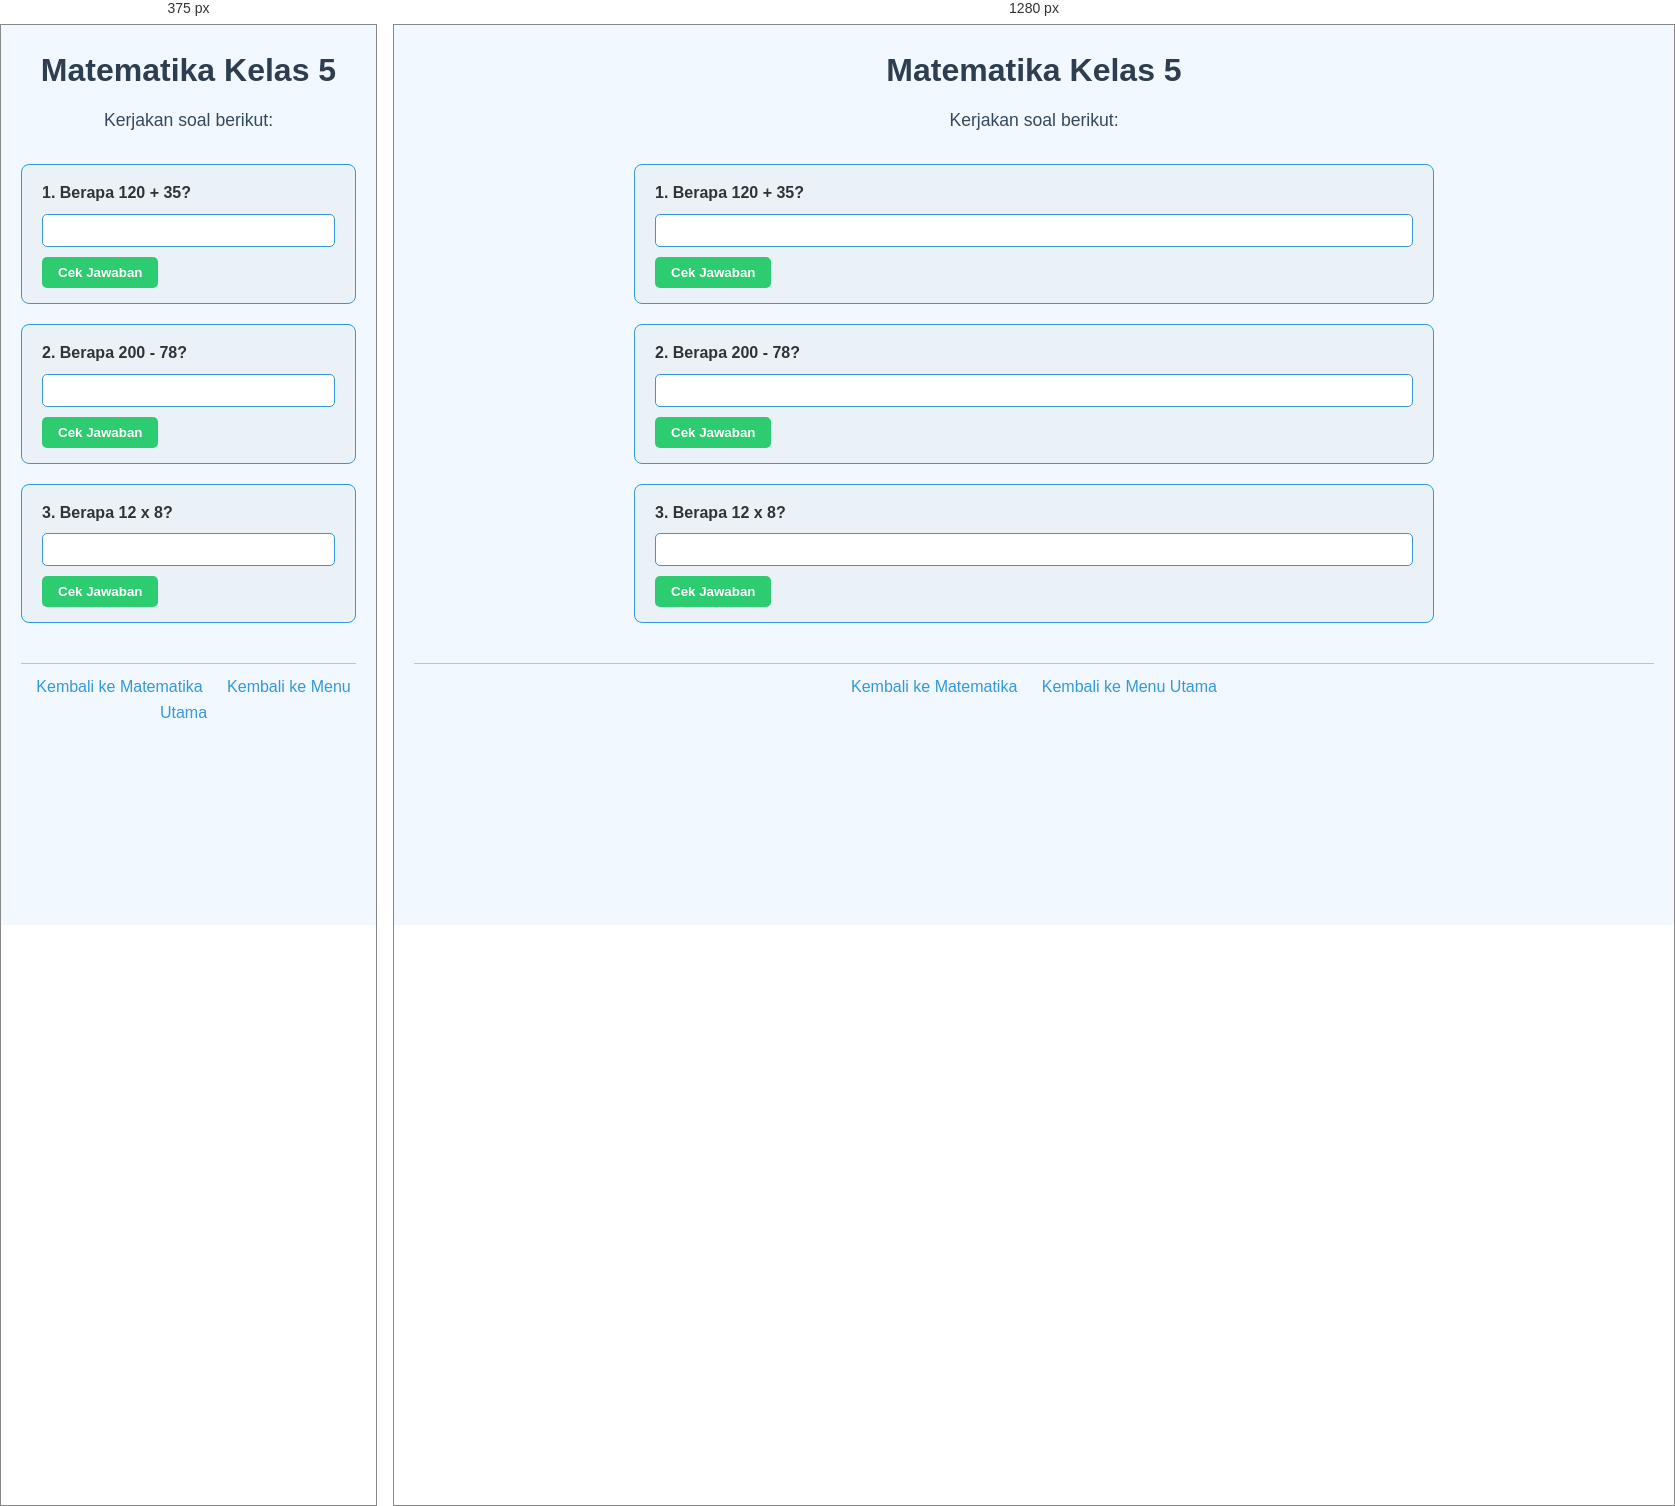
Rendered at 375 px and 1280 px, left to right.

<!-- file: 07.mtk-kelas5.html -->
<!DOCTYPE html>
<html lang="id">
<head>
    <meta charset="UTF-8">
    <meta name="viewport" content="width=device-width, initial-scale=1.0">
    <title>Matematika Kelas 5</title>
    <link rel="stylesheet" href="style.css">
</head>
<body>
    <header>
        <h1>Matematika Kelas 5</h1>
        <p>Kerjakan soal berikut:</p>
    </header>

    <main>
        <div class="soal">
            <label for="soal1">1. Berapa 120 + 35?</label>
            <input type="text" id="soal1">
            <button data-answer="155">Cek Jawaban</button>
        </div>

        <div class="soal">
            <label for="soal2">2. Berapa 200 - 78?</label>
            <input type="text" id="soal2">
            <button data-answer="122">Cek Jawaban</button>
        </div>

        <div class="soal">
            <label for="soal3">3. Berapa 12 x 8?</label>
            <input type="text" id="soal3">
            <button data-answer="96">Cek Jawaban</button>
        </div>
    </main>

    <footer>
        <a href="mtk.html">Kembali ke Matematika</a>
        <a href="index.html">Kembali ke Menu Utama</a>
    </footer>

    <script src="script.js"></script>
</body>
</html>


/* @media block from style.css */
@media (max-width: 600px) {
    nav ul {
        flex-direction: column;
        gap: 10px;
    }
}